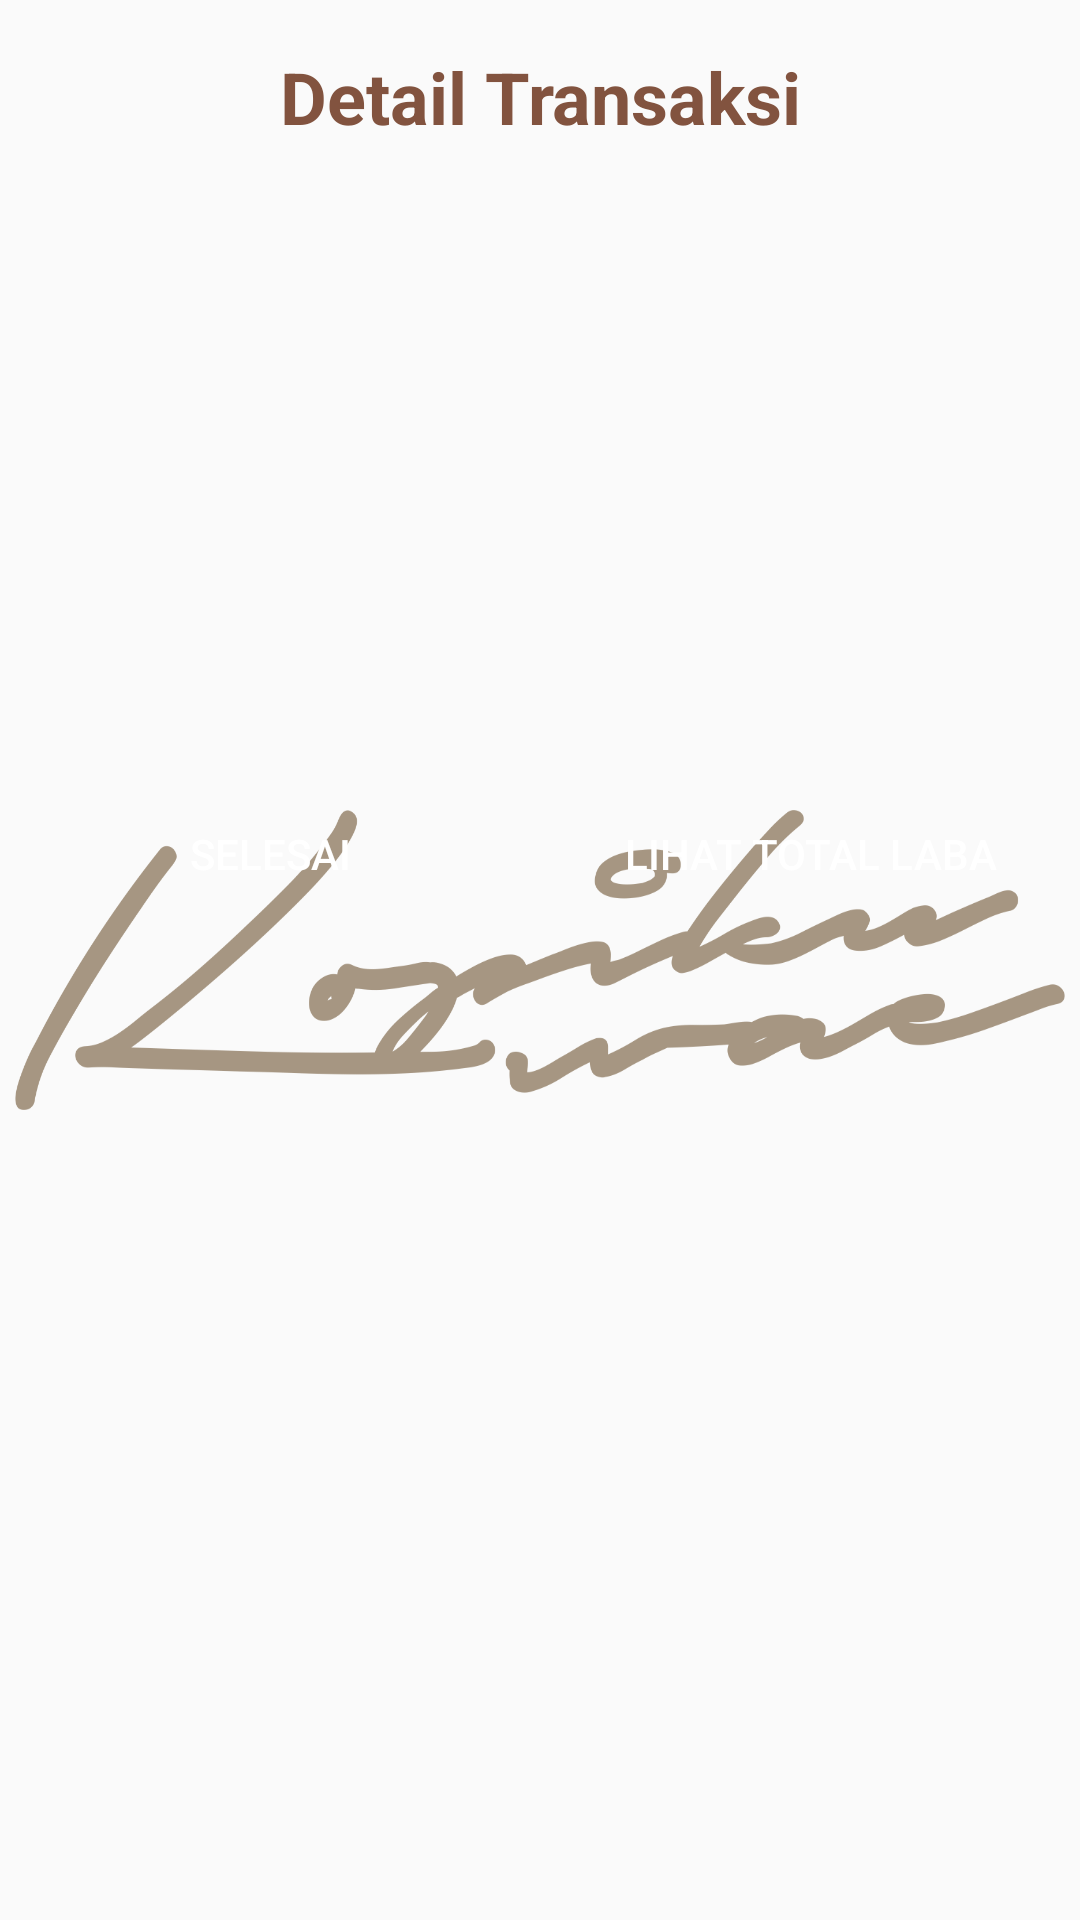

This screen was rendered from an Android layout file. Write that file and the resources it references.
<!-- AndroidManifest.xml: application theme AppTheme -->
<!-- res/layout/activity_pembayaran.xml -->
<?xml version="1.0" encoding="utf-8"?>
<LinearLayout
    xmlns:android="http://schemas.android.com/apk/res/android"
    xmlns:app="http://schemas.android.com/apk/res-auto"
    xmlns:tools="http://schemas.android.com/tools"
    android:layout_width="match_parent"
    android:layout_height="match_parent"
    android:orientation="vertical"
    android:layout_margin="8dp"
    android:background="@drawable/background"
    tools:context=".PembayaranActivity">
    <TextView
        android:layout_width="match_parent"
        android:layout_height="wrap_content"
        android:layout_margin="16dp"
        android:textStyle="bold"
        android:textSize="24sp"
        android:text="Detail Transaksi"
        android:textColor="@color/colorPrimaryDark"
        android:textAlignment="center"
        />
    <TextView
        android:id="@+id/tvKodeTrans"
        android:layout_width="match_parent"
        android:layout_height="wrap_content"
        android:layout_margin="8dp"
        android:textSize="16sp"
        />
    <TextView
        android:id="@+id/tvtotalBayarP"
        android:layout_width="match_parent"
        android:layout_height="wrap_content"
        android:layout_margin="8dp"
        android:textSize="16sp"
        />
    <TextView
        android:id="@+id/tvUangPembeli"
        android:layout_width="match_parent"
        android:layout_height="wrap_content"
        android:layout_margin="8dp"
        android:textSize="16sp"
        />
    <TextView
        android:id="@+id/tvUangKembalian"
        android:layout_width="match_parent"
        android:layout_height="wrap_content"
        android:layout_margin="8dp"
        android:textSize="16sp"
        />
    <TextView
        android:id="@+id/tvTotalUntung"
        android:layout_width="match_parent"
        android:layout_height="wrap_content"
        android:layout_margin="8dp"
        android:textSize="16sp"
        />
    <LinearLayout
        android:layout_width="match_parent"
        android:layout_height="match_parent"
        android:orientation="horizontal"
        android:weightSum="2">
    <Button
        android:layout_weight="1"
        android:background="@drawable/bg_btn"
        android:id="@+id/btnSelesai"
        android:layout_width="match_parent"
        android:layout_height="wrap_content"
        android:layout_margin="8dp"
        android:textColor="@color/colorThird"
        android:text="Selesai"
        />
    <Button
        android:layout_weight="1"
        android:background="@drawable/bg_btn"
        android:textColor="@color/colorThird"
        android:id="@+id/btnLihatLaba"
        android:layout_width="match_parent"
        android:layout_height="wrap_content"
        android:layout_margin="8dp"
        android:text="Lihat Total Laba"
        />
    </LinearLayout>
</LinearLayout>
<!-- resources referenced by this layout -->
<resources>
  <color name="colorPrimaryDark">#82533F</color>
  <color name="colorThird">#FFFFFF</color>
  <!-- drawable background (drawable) -->
  <?xml version="1.0" encoding="utf-8"?>
  <layer-list xmlns:android="http://schemas.android.com/apk/res/android">
  
      <item android:gravity="center" android:width="350dp" android:height="100dp">
          <bitmap
              android:gravity="fill"
              android:src="@drawable/backgroundkopiku"/>
      </item>
  
  </layer-list>
  <style name="AppTheme" parent="Theme.AppCompat.Light.NoActionBar">
          
          <item name="colorPrimary">@color/colorPrimary</item>
          <item name="colorPrimaryDark">@color/colorPrimaryDark</item>
          <item name="colorAccent">@color/colorAccent</item>
      </style>
  <!-- drawable backgroundkopiku: png bitmap (drawable, 73148 bytes) -->
  <color name="colorPrimary">#A69682</color>
  <color name="colorAccent">#82533F</color>
</resources>
